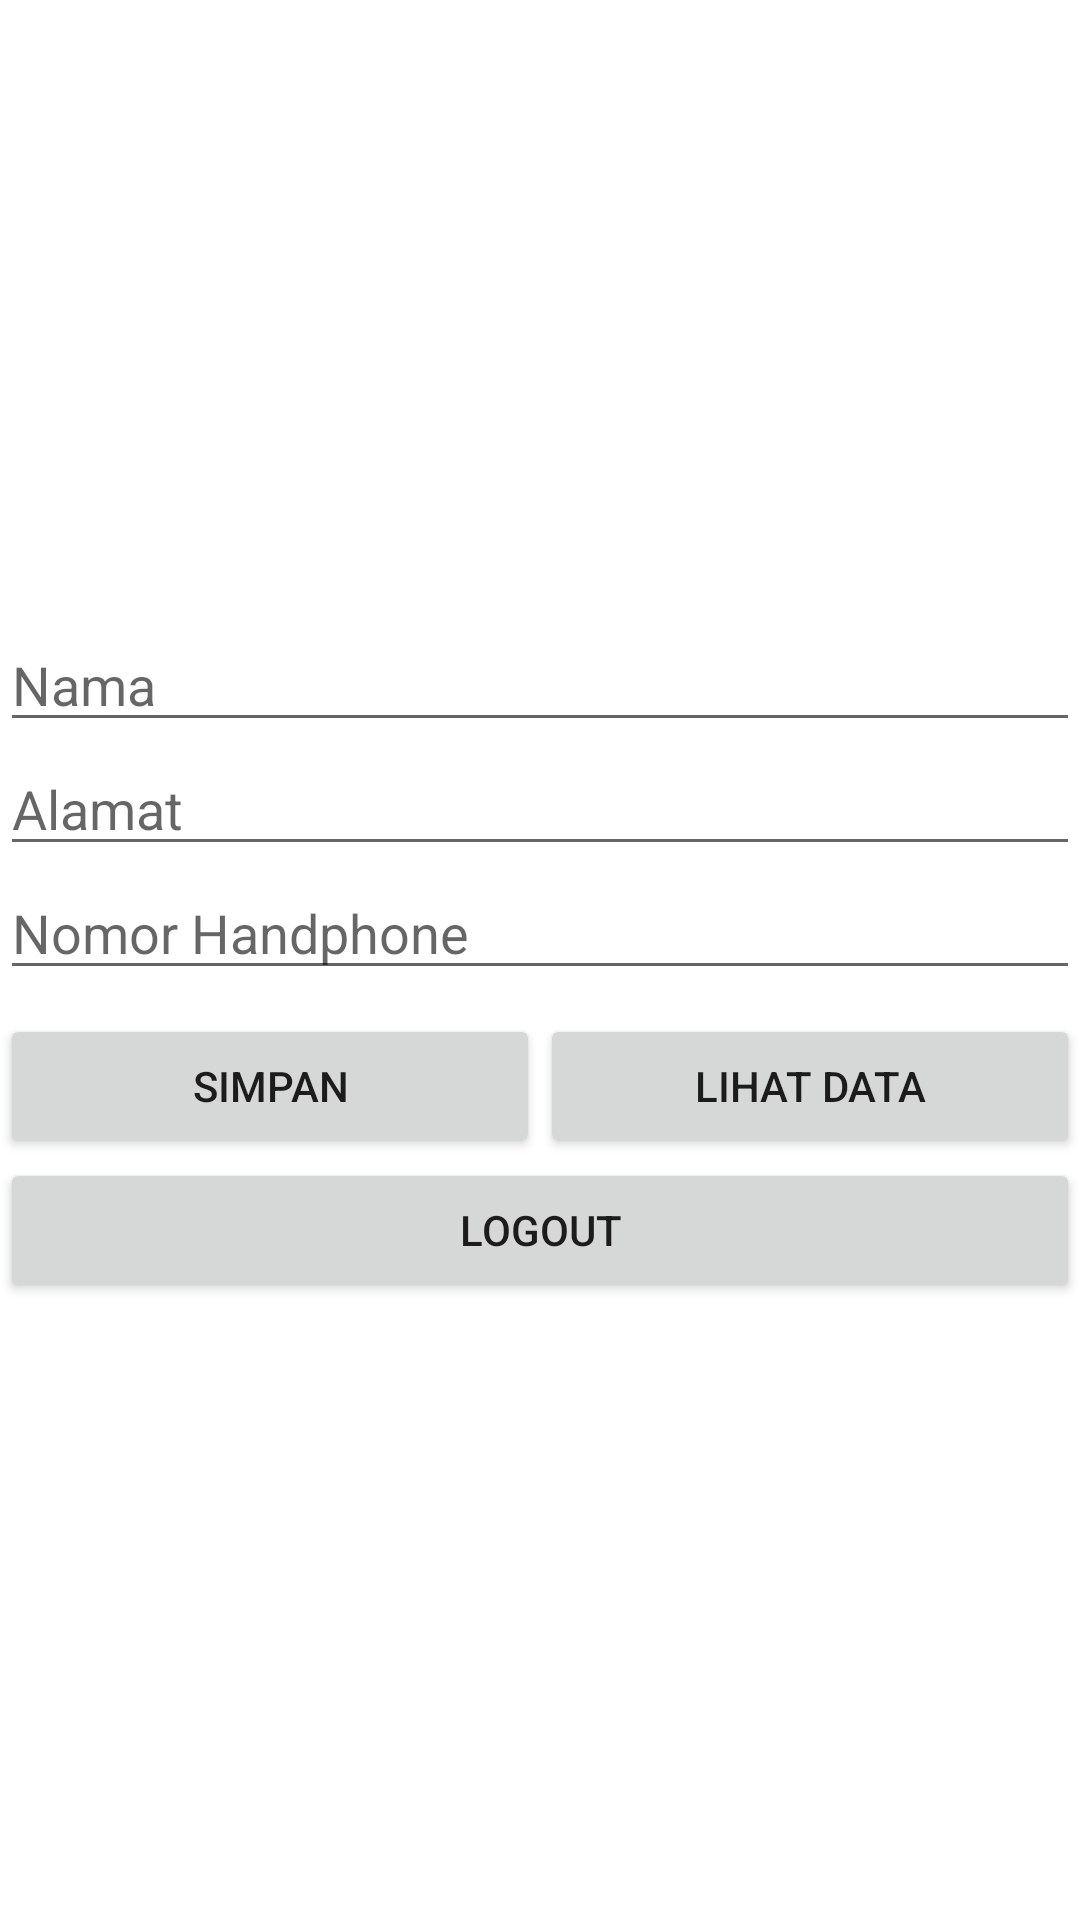

Reconstruct the res/layout file that produces this screen, plus the resources it refers to.
<!-- AndroidManifest.xml: application theme Theme.DaftarTemanku -->
<!-- res/layout/activity_main.xml -->
<?xml version="1.0" encoding="utf-8"?>
<RelativeLayout xmlns:android="http://schemas.android.com/apk/res/android"
    xmlns:app="http://schemas.android.com/apk/res-auto"
    xmlns:tools="http://schemas.android.com/tools"
    android:layout_width="match_parent"
    android:layout_height="match_parent"
    tools:context=".MainActivity">
    <LinearLayout
        android:layout_width="match_parent"
        android:layout_height="match_parent"
        android:orientation="vertical"
        android:gravity="center">
        <EditText
            android:layout_width="match_parent"
            android:layout_height="wrap_content"
            android:id="@+id/nama"
            android:hint="Nama"
            android:ems="10"
            android:inputType="textPersonName"/>
        <EditText
            android:layout_width="match_parent"
            android:layout_height="wrap_content"
            android:id="@+id/alamat"
            android:hint="Alamat"
            android:ems="10"
            android:inputType="textPersonName"/>
        <EditText
            android:layout_width="match_parent"
            android:layout_height="wrap_content"
            android:id="@+id/no_hp"
            android:hint="Nomor Handphone"
            android:ems="10"
            android:inputType="number" />
        <LinearLayout
            android:layout_width="match_parent"
            android:layout_height="wrap_content"
            android:layout_marginTop="8dp"
            android:orientation="horizontal">
        <Button
            android:layout_width="match_parent"
            android:layout_height="wrap_content"
            android:id="@+id/save"
            android:layout_weight="1"
            android:text="SIMPAN"/>
    <Button
        android:layout_width="match_parent"
        android:layout_height="wrap_content"
        android:id="@+id/show_data"
        android:layout_weight="1"
        android:text="LIHAT DATA"/>
    </LinearLayout>L
     <Button
         android:layout_width="match_parent"
         android:layout_height="wrap_content"
         android:id="@+id/logout"
         android:text="LOGOUT"/>
</LinearLayout>
</RelativeLayout>
<!-- resources referenced by this layout -->
<resources>
  <style name="Theme.DaftarTemanku" parent="Theme.MaterialComponents.DayNight.DarkActionBar">
          
          <item name="colorPrimary">@color/purple_500</item>
          <item name="colorPrimaryVariant">@color/purple_700</item>
          <item name="colorOnPrimary">@color/white</item>
          
          <item name="colorSecondary">@color/teal_200</item>
          <item name="colorSecondaryVariant">@color/teal_700</item>
          <item name="colorOnSecondary">@color/black</item>
          
          <item name="android:statusBarColor" tools:targetApi="l">?attr/colorPrimaryVariant</item>
          
      </style>
  <!-- not gathered from this repository: default colours our renderer supplied (Android Studio template values) -->
  <color name="purple_500">#FF6200EE</color>
  <color name="purple_700">#FF3700B3</color>
  <color name="teal_200">#FF03DAC5</color>
  <color name="teal_700">#FF018786</color>
  <color name="black">#FF000000</color>
  <color name="white">#FFFFFFFF</color>
</resources>
